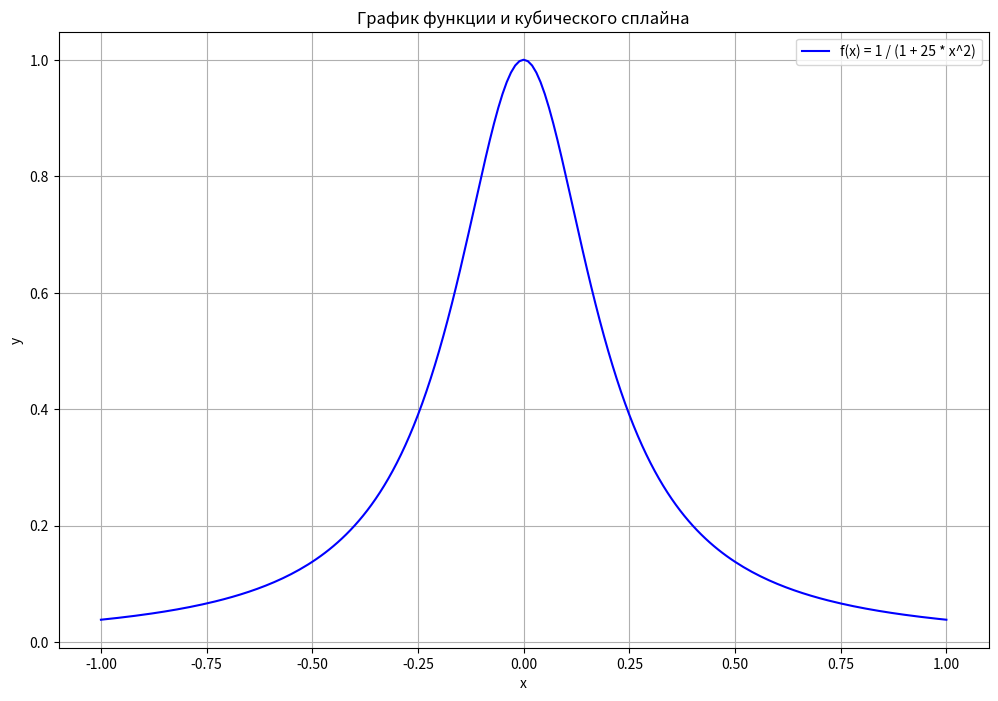

Write Python code to recreate this figure.
import matplotlib.pyplot as plt


def f(x):
    return 1 / (1 + 25 * x**2)


# Задаем отрезок
x = [i / 100 for i in range(-100, 101)]
y = [f(xi) for xi in x]

print(x)
print(y)

plt.figure(figsize=(12, 8))
plt.plot(x, y, label='f(x) = 1 / (1 + 25 * x^2)', color='blue')


# Настройки графика
plt.title('График функции и кубического сплайна')
plt.xlabel('x')
plt.ylabel('y')
plt.legend()
plt.grid()
plt.show()
